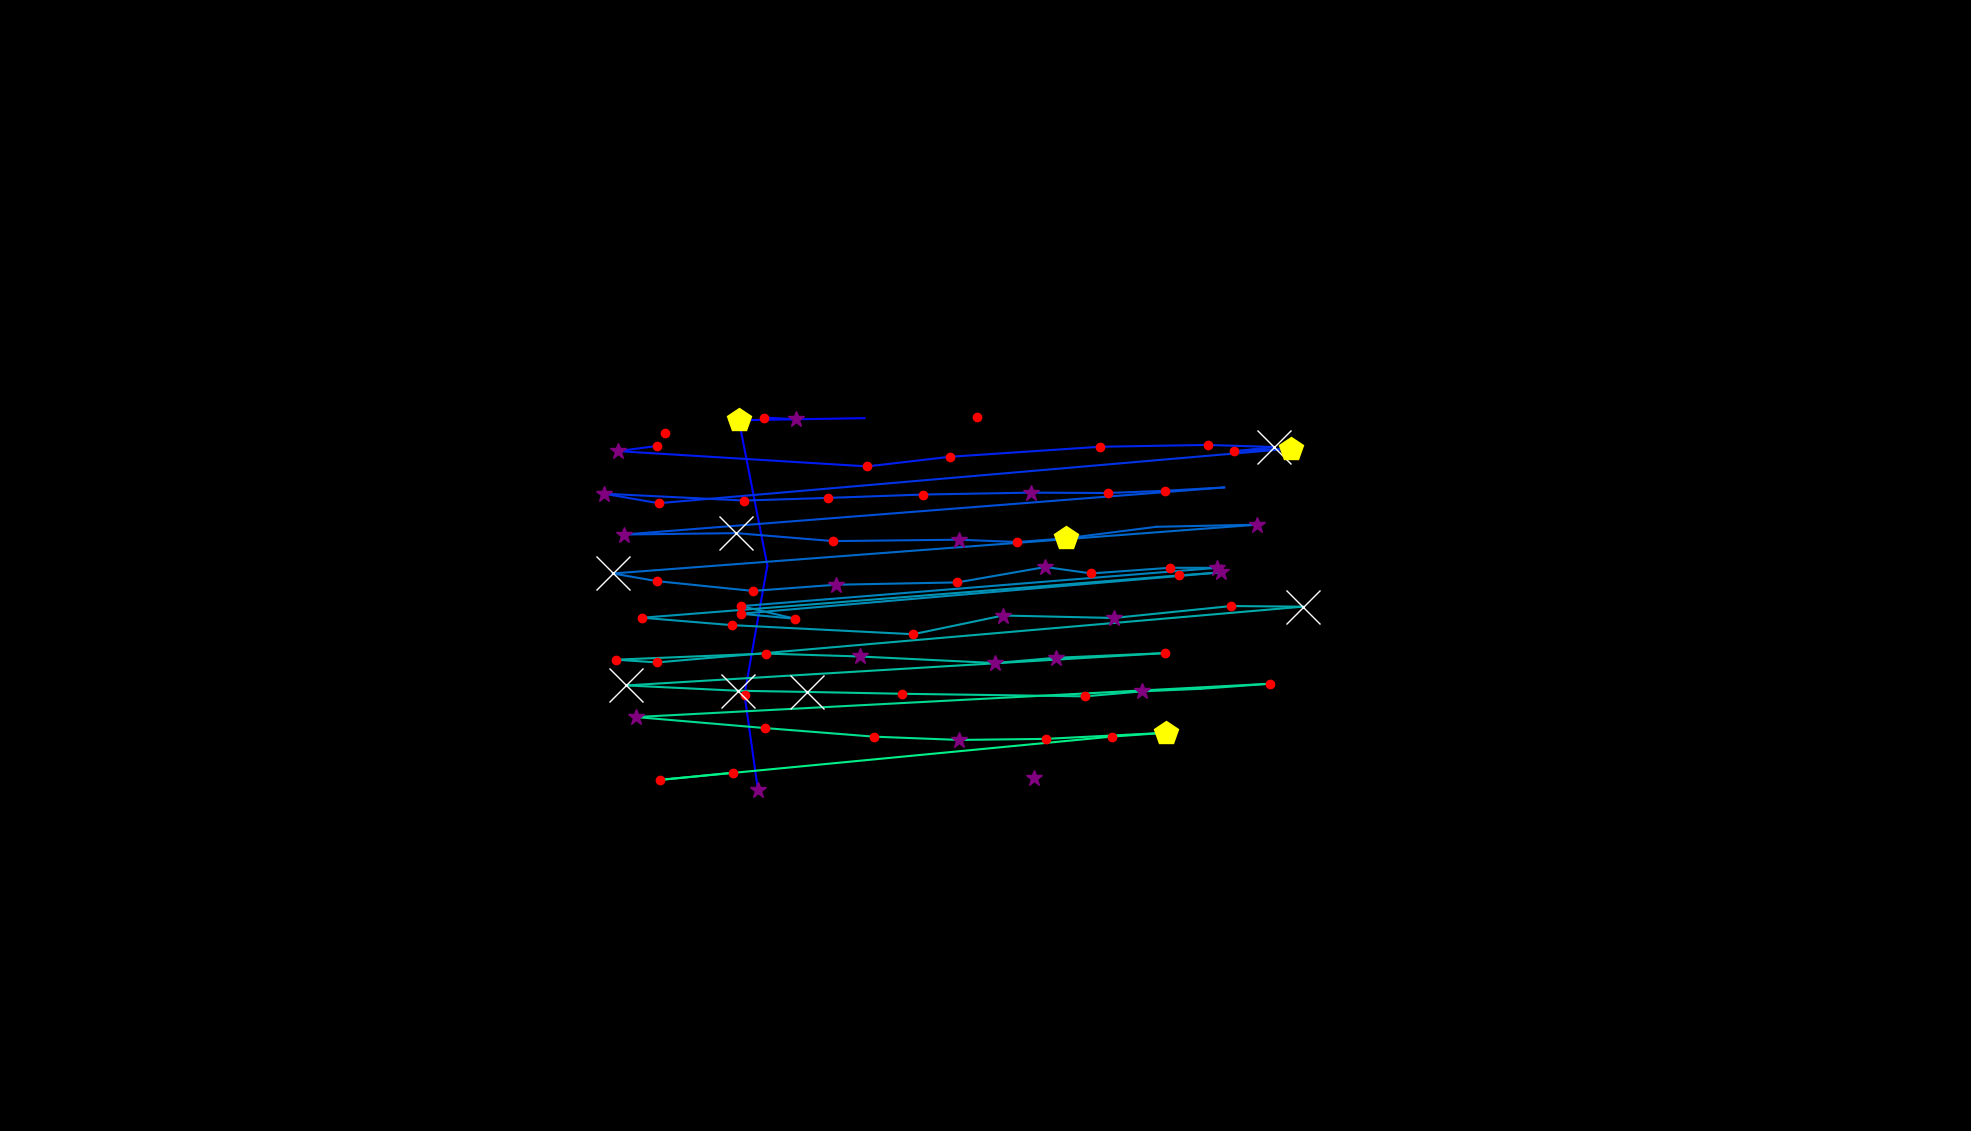

The data file committed next to this chart (first rows):
, fixation_id, timestamp, avg_gaze_x, avg_gaze_y, duration
0, 134.0, 48366, 984.3, 443.4, 325.3
1, 135.0, 48739, 966.9, 566.7, 132.5
2, 136.0, 49005, 996.5, 734.3, 96.39
3, 137.0, 49246, 959.6, 923, 482
4, 138.0, 49812, 1123, 925.8, 48.2
5, 140.0, 50402, 1033, 924.3, 337.4
6, 141.0, 50945, 992.8, 926.6, 204.8
7, 144.0, 51908, 1269, 927.5, 216.9
8, 148.0, 53403, 853.4, 889.7, 144.6
9, 149.0, 53571, 802.6, 882.9, 313.3
10, 150.0, 53969, 1126, 863.1, 120.5
11, 151.0, 54113, 1234, 875.6, 228.9
12, 152.0, 54379, 1429, 888.6, 156.6
13, 153.0, 54632, 1568, 891, 216.9
14, 154.0, 54873, 1655, 888.3, 662.7
15, 155.0, 55740, 1602, 882.8, 168.7
16, 156.0, 55933, 1676, 886.2, 421.7
17, 157.0, 56475, 855.3, 815.3, 156.6
18, 158.0, 56656, 784, 827.7, 277.1
19, 159.0, 56993, 966.5, 818.8, 144.6
20, 160.0, 57198, 1076, 822.2, 156.6
21, 161.0, 57391, 1199, 826.6, 216.9
22, 162.0, 57644, 1339, 829, 313.3
23, 163.0, 58005, 1439, 828.6, 132.5
24, 164.0, 58162, 1512, 831.4, 180.7
25, 165.0, 58367, 1590, 835.8, 96.39
26, 166.0, 58560, 810.5, 774.7, 289.2
27, 167.0, 58873, 956.4, 776.4, 566.3
28, 168.0, 59500, 1082, 766.1, 192.8
29, 169.0, 59789, 1245, 767.9, 277.1
30, 170.0, 60090, 1321, 764.9, 241
31, 171.0, 60355, 1385, 769.8, 518.1
32, 172.0, 60945, 1502, 784.7, 108.4
33, 173.0, 61078, 1633, 787.4, 313.3
34, 174.0, 61500, 795.8, 724.1, 771.2
35, 175.0, 62295, 853.4, 714.1, 132.5
36, 176.0, 62488, 977.5, 701.4, 216.9
37, 177.0, 62765, 1086, 709.4, 265.1
38, 178.0, 63054, 1243, 712.5, 228.9
39, 179.0, 63379, 1358, 732.4, 289.2
40, 180.0, 63693, 1417, 724.1, 228.9
41, 181.0, 63946, 1519, 731.4, 228.9
42, 182.0, 64199, 1581, 731.4, 253
43, 183.0, 64536, 963, 681.6, 241
44, 184.0, 64801, 1033, 665.2, 204.8
45, 185.0, 65030, 961.7, 671.8, 144.6
46, 186.0, 65283, 1586, 725.6, 289.2
47, 187.0, 65596, 1531, 721.5, 228.9
48, 188.0, 65946, 834.1, 666.6, 228.9
49, 189.0, 66223, 950.6, 657, 144.6
50, 190.0, 66440, 1186, 645.2, 156.6
51, 191.0, 66669, 1303, 669.5, 265.1
52, 192.0, 66970, 1446, 666.3, 397.6
53, 193.0, 67392, 1599, 681.8, 180.7
54, 194.0, 67597, 1692, 680.9, 939.8
55, 195.0, 68645, 853.2, 608.5, 120.5
56, 196.0, 68790, 799.6, 612.1, 132.5
57, 197.0, 69031, 994.2, 620.1, 180.7
58, 198.0, 69235, 1116, 616.3, 277.1
59, 199.0, 69561, 1293, 607.7, 349.4
... 21 more rows
